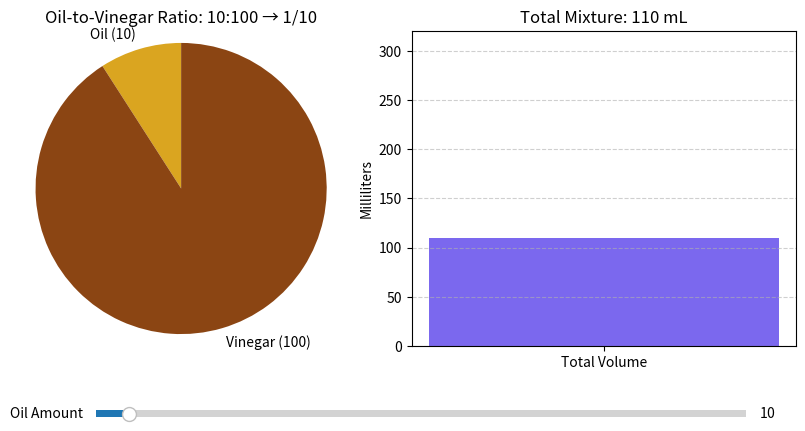

The matplotlib source for this figure:
import matplotlib.pyplot as plt
from matplotlib.widgets import Slider
import matplotlib.gridspec as gridspec
from fractions import Fraction


# Initial values
initial_vinegar = 100
initial_oil = 10
max_oil = 200

# Set up grid layout
fig = plt.figure(figsize=(10, 5))
gs = gridspec.GridSpec(1, 2, width_ratios=[1, 1.2])

ax_pie = fig.add_subplot(gs[0])
ax_bar = fig.add_subplot(gs[1])
plt.subplots_adjust(bottom=0.25)

def update_display(current_oil):
    ax_pie.clear()
    ax_bar.clear()

    total = current_oil + initial_vinegar
    sizes = [current_oil, initial_vinegar]
    labels = [f"Oil ({int(current_oil)})", f"Vinegar ({initial_vinegar})"]
    colors = ['goldenrod', 'saddlebrown']

    # Ratio calculations
    ratio_float = current_oil / initial_vinegar if initial_vinegar != 0 else float('inf')
    ratio_frac = Fraction(int(current_oil), initial_vinegar).limit_denominator()

    # Pie chart
    ax_pie.pie(sizes, labels=labels, colors=colors, startangle=90)
    ax_pie.axis('equal')
    ax_pie.set_title(f"Oil-to-Vinegar Ratio: {int(current_oil)}:{initial_vinegar} → {ratio_frac}")

    # Volume bar chart
    ax_bar.bar(['Total Volume'], [total], color='mediumslateblue')
    ax_bar.set_ylim(0, initial_vinegar + max_oil + 20)
    ax_bar.set_ylabel("Milliliters")
    ax_bar.set_title(f"Total Mixture: {total:.0f} mL")
    ax_bar.grid(axis='y', linestyle='--', alpha=0.6)

update_display(initial_oil)

# Slider
ax_slider = plt.axes([0.2, 0.1, 0.65, 0.03])
oil_slider = Slider(ax_slider, 'Oil Amount', 0, max_oil, valinit=initial_oil, valstep=1)

def on_slider_change(val):
    update_display(oil_slider.val)
    fig.canvas.draw_idle()

oil_slider.on_changed(on_slider_change)

plt.show()